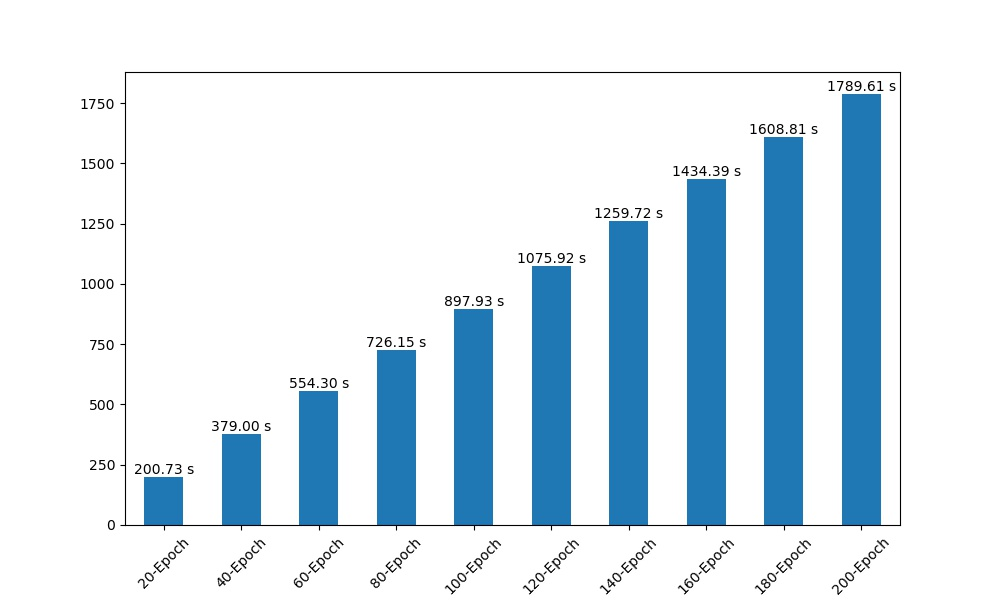

Source data for this figure (header and first rows):
20-Epoch, 40-Epoch, 60-Epoch, 80-Epoch, 100-Epoch, 120-Epoch, 140-Epoch, 160-Epoch, 180-Epoch, 200-Epoch
17.96, 17.96, 17.96, 17.96, 17.96, 17.96, 17.96, 17.96, 17.96, 17.96
11.67, 11.67, 11.67, 11.67, 11.67, 11.67, 11.67, 11.67, 11.67, 11.67
10.63, 10.63, 10.63, 10.63, 10.63, 10.63, 10.63, 10.63, 10.63, 10.63
9.506, 9.506, 9.506, 9.506, 9.506, 9.506, 9.506, 9.506, 9.506, 9.506
10.48, 10.48, 10.48, 10.48, 10.48, 10.48, 10.48, 10.48, 10.48, 10.48
10.09, 10.09, 10.09, 10.09, 10.09, 10.09, 10.09, 10.09, 10.09, 10.09
9.906, 9.906, 9.906, 9.906, 9.906, 9.906, 9.906, 9.906, 9.906, 9.906
10.47, 10.47, 10.47, 10.47, 10.47, 10.47, 10.47, 10.47, 10.47, 10.47
9.22, 9.22, 9.22, 9.22, 9.22, 9.22, 9.22, 9.22, 9.22, 9.22
9.128, 9.128, 9.128, 9.128, 9.128, 9.128, 9.128, 9.128, 9.128, 9.128
10.06, 10.06, 10.06, 10.06, 10.06, 10.06, 10.06, 10.06, 10.06, 10.06
9.788, 9.788, 9.788, 9.788, 9.788, 9.788, 9.788, 9.788, 9.788, 9.788
8.528, 8.528, 8.528, 8.528, 8.528, 8.528, 8.528, 8.528, 8.528, 8.528
9.19, 9.19, 9.19, 9.19, 9.19, 9.19, 9.19, 9.19, 9.19, 9.19
9.641, 9.641, 9.641, 9.641, 9.641, 9.641, 9.641, 9.641, 9.641, 9.641
8.53, 8.53, 8.53, 8.53, 8.53, 8.53, 8.53, 8.53, 8.53, 8.53
9.154, 9.154, 9.154, 9.154, 9.154, 9.154, 9.154, 9.154, 9.154, 9.154
8.571, 8.571, 8.571, 8.571, 8.571, 8.571, 8.571, 8.571, 8.571, 8.571
9.83, 9.83, 9.83, 9.83, 9.83, 9.83, 9.83, 9.83, 9.83, 9.83
8.39, 8.39, 8.39, 8.39, 8.39, 8.39, 8.39, 8.39, 8.39, 8.39
0.0, 8.487, 8.487, 8.487, 8.487, 8.487, 8.487, 8.487, 8.487, 8.487
0.0, 8.753, 8.753, 8.753, 8.753, 8.753, 8.753, 8.753, 8.753, 8.753
0.0, 8.582, 8.582, 8.582, 8.582, 8.582, 8.582, 8.582, 8.582, 8.582
0.0, 8.643, 8.643, 8.643, 8.643, 8.643, 8.643, 8.643, 8.643, 8.643
0.0, 8.666, 8.666, 8.666, 8.666, 8.666, 8.666, 8.666, 8.666, 8.666
0.0, 8.769, 8.769, 8.769, 8.769, 8.769, 8.769, 8.769, 8.769, 8.769
0.0, 9.148, 9.148, 9.148, 9.148, 9.148, 9.148, 9.148, 9.148, 9.148
0.0, 9.097, 9.097, 9.097, 9.097, 9.097, 9.097, 9.097, 9.097, 9.097
0.0, 8.706, 8.706, 8.706, 8.706, 8.706, 8.706, 8.706, 8.706, 8.706
0.0, 9.18, 9.18, 9.18, 9.18, 9.18, 9.18, 9.18, 9.18, 9.18
0.0, 8.934, 8.934, 8.934, 8.934, 8.934, 8.934, 8.934, 8.934, 8.934
0.0, 8.706, 8.706, 8.706, 8.706, 8.706, 8.706, 8.706, 8.706, 8.706
0.0, 8.893, 8.893, 8.893, 8.893, 8.893, 8.893, 8.893, 8.893, 8.893
0.0, 8.562, 8.562, 8.562, 8.562, 8.562, 8.562, 8.562, 8.562, 8.562
0.0, 11, 11, 11, 11, 11, 11, 11, 11, 11
0.0, 8.207, 8.207, 8.207, 8.207, 8.207, 8.207, 8.207, 8.207, 8.207
0.0, 8.721, 8.721, 8.721, 8.721, 8.721, 8.721, 8.721, 8.721, 8.721
0.0, 9.046, 9.046, 9.046, 9.046, 9.046, 9.046, 9.046, 9.046, 9.046
0.0, 9.381, 9.381, 9.381, 9.381, 9.381, 9.381, 9.381, 9.381, 9.381
0.0, 8.784, 8.784, 8.784, 8.784, 8.784, 8.784, 8.784, 8.784, 8.784
0.0, 0.0, 9.002, 9.002, 9.002, 9.002, 9.002, 9.002, 9.002, 9.002
0.0, 0.0, 8.816, 8.816, 8.816, 8.816, 8.816, 8.816, 8.816, 8.816
0.0, 0.0, 8.831, 8.831, 8.831, 8.831, 8.831, 8.831, 8.831, 8.831
0.0, 0.0, 8.566, 8.566, 8.566, 8.566, 8.566, 8.566, 8.566, 8.566
0.0, 0.0, 8.91, 8.91, 8.91, 8.91, 8.91, 8.91, 8.91, 8.91
0.0, 0.0, 8.732, 8.732, 8.732, 8.732, 8.732, 8.732, 8.732, 8.732
0.0, 0.0, 8.546, 8.546, 8.546, 8.546, 8.546, 8.546, 8.546, 8.546
0.0, 0.0, 8.973, 8.973, 8.973, 8.973, 8.973, 8.973, 8.973, 8.973
0.0, 0.0, 9.075, 9.075, 9.075, 9.075, 9.075, 9.075, 9.075, 9.075
0.0, 0.0, 8.665, 8.665, 8.665, 8.665, 8.665, 8.665, 8.665, 8.665
0.0, 0.0, 8.831, 8.831, 8.831, 8.831, 8.831, 8.831, 8.831, 8.831
0.0, 0.0, 8.535, 8.535, 8.535, 8.535, 8.535, 8.535, 8.535, 8.535
0.0, 0.0, 9.191, 9.191, 9.191, 9.191, 9.191, 9.191, 9.191, 9.191
0.0, 0.0, 8.55, 8.55, 8.55, 8.55, 8.55, 8.55, 8.55, 8.55
0.0, 0.0, 8.307, 8.307, 8.307, 8.307, 8.307, 8.307, 8.307, 8.307
0.0, 0.0, 9.164, 9.164, 9.164, 9.164, 9.164, 9.164, 9.164, 9.164
0.0, 0.0, 8.769, 8.769, 8.769, 8.769, 8.769, 8.769, 8.769, 8.769
0.0, 0.0, 8.597, 8.597, 8.597, 8.597, 8.597, 8.597, 8.597, 8.597
0.0, 0.0, 8.312, 8.312, 8.312, 8.312, 8.312, 8.312, 8.312, 8.312
0.0, 0.0, 8.935, 8.935, 8.935, 8.935, 8.935, 8.935, 8.935, 8.935
... 141 more rows
